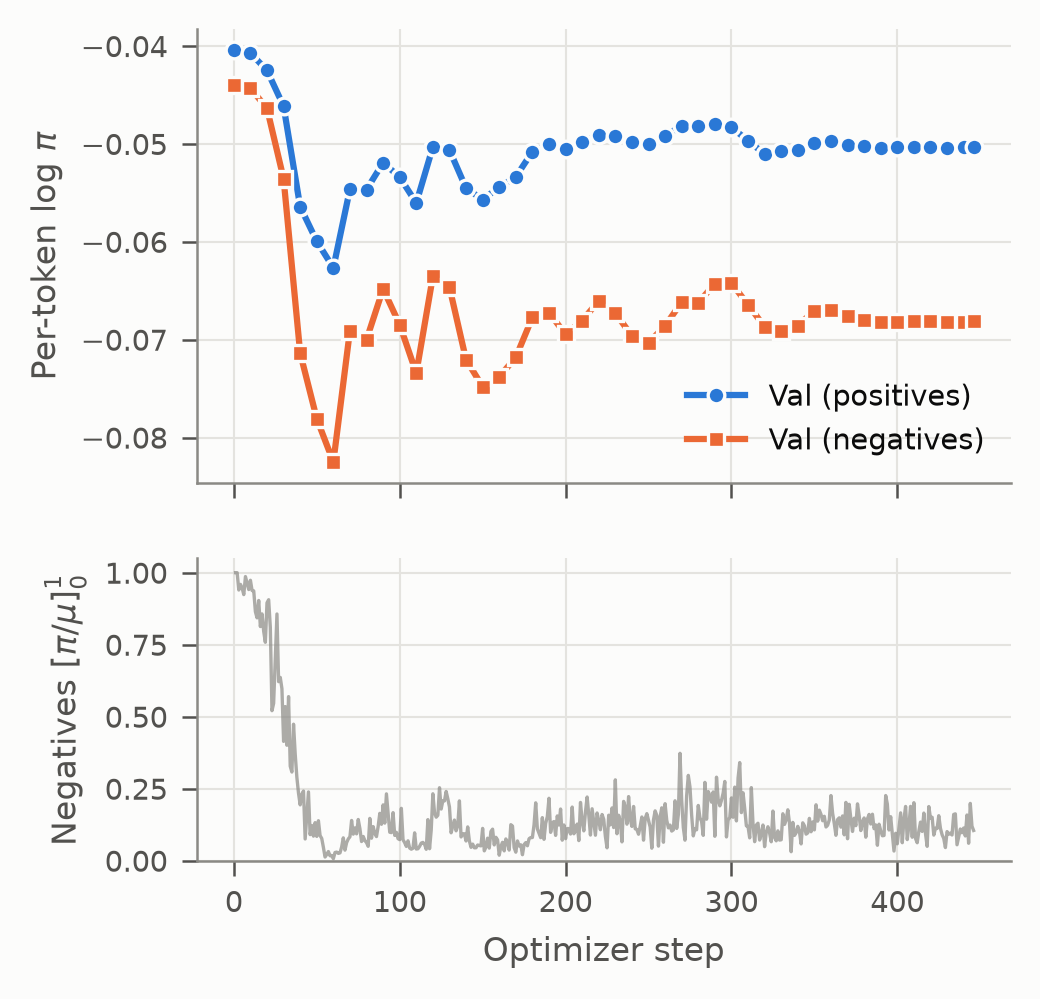

The data file committed next to this chart (first rows):
step, train_loss, neg_ratio_mean, val_pos_logp, val_neg_logp
0, , , -0.04038, -0.04394
1, -0.001466, 1.0, , 
2, -0.001795, 1.0, , 
3, 8.787375035979039e-05, 0.9398, , 
4, -0.002851, 0.9593, , 
5, -0.00174, 0.9469, , 
6, -0.003199, 0.9238, , 
7, -0.002296, 0.9864, , 
8, -0.003897, 0.9633, , 
9, -0.002491, 0.9413, , 
10, -0.001377, 0.9736, -0.04071, -0.0443
11, -0.0007942, 0.9379, , 
12, -0.001991, 0.9368, , 
13, -0.001653, 0.8646, , 
14, -0.00131, 0.8431, , 
15, -0.001272, 0.9034, , 
16, 0.0008635, 0.8128, , 
17, -0.004797, 0.8568, , 
18, -0.002562, 0.7962, , 
19, -0.00159, 0.7582, , 
20, -0.0008185, 0.8953, -0.0425, -0.04637
21, -0.003036, 0.9061, , 
22, -0.002891, 0.8102, , 
23, -0.0008065, 0.5207, , 
24, -0.0001438, 0.5465, , 
25, -0.0008583, 0.7038, , 
26, -0.001333, 0.8564, , 
27, -0.002734, 0.6215, , 
28, -0.001745, 0.6363, , 
29, -0.00118, 0.597, , 
30, -0.0002287, 0.4142, -0.04615, -0.05356
31, -0.0001534, 0.535, , 
32, 0.001193, 0.4008, , 
33, -0.000101, 0.5696, , 
34, -0.0008235, 0.3281, , 
35, -0.0008028, 0.3077, , 
36, -0.001041, 0.4738, , 
37, 2.385575797347883e-05, 0.3705, , 
38, -0.001029, 0.2895, , 
39, -0.0003638, 0.2341, , 
40, -0.0004241, 0.1937, -0.05642, -0.07138
41, 0.0007832, 0.2311, , 
42, -0.0005287, 0.2417, , 
43, 0.0006874, 0.07543, , 
44, 0.0006832, 0.1551, , 
45, 0.001609, 0.2386, , 
46, -5.777678477647541e-05, 0.09033, , 
47, 0.001793, 0.1222, , 
48, 0.001037, 0.08518, , 
49, -0.0005966, 0.1321, , 
50, -0.0009765, 0.08419, -0.05995, -0.07807
51, -0.0008187, 0.1387, , 
52, 0.001966, 0.08724, , 
53, -0.0005793, 0.07713, , 
54, -0.0006284, 0.0462, , 
55, 0.0004837, 0.01273, , 
56, 0.001741, 0.02142, , 
57, 0.001481, 0.03165, , 
58, 0.0005756, 0.01697, , 
59, 0.001798, 0.01804, , 
... 388 more rows
